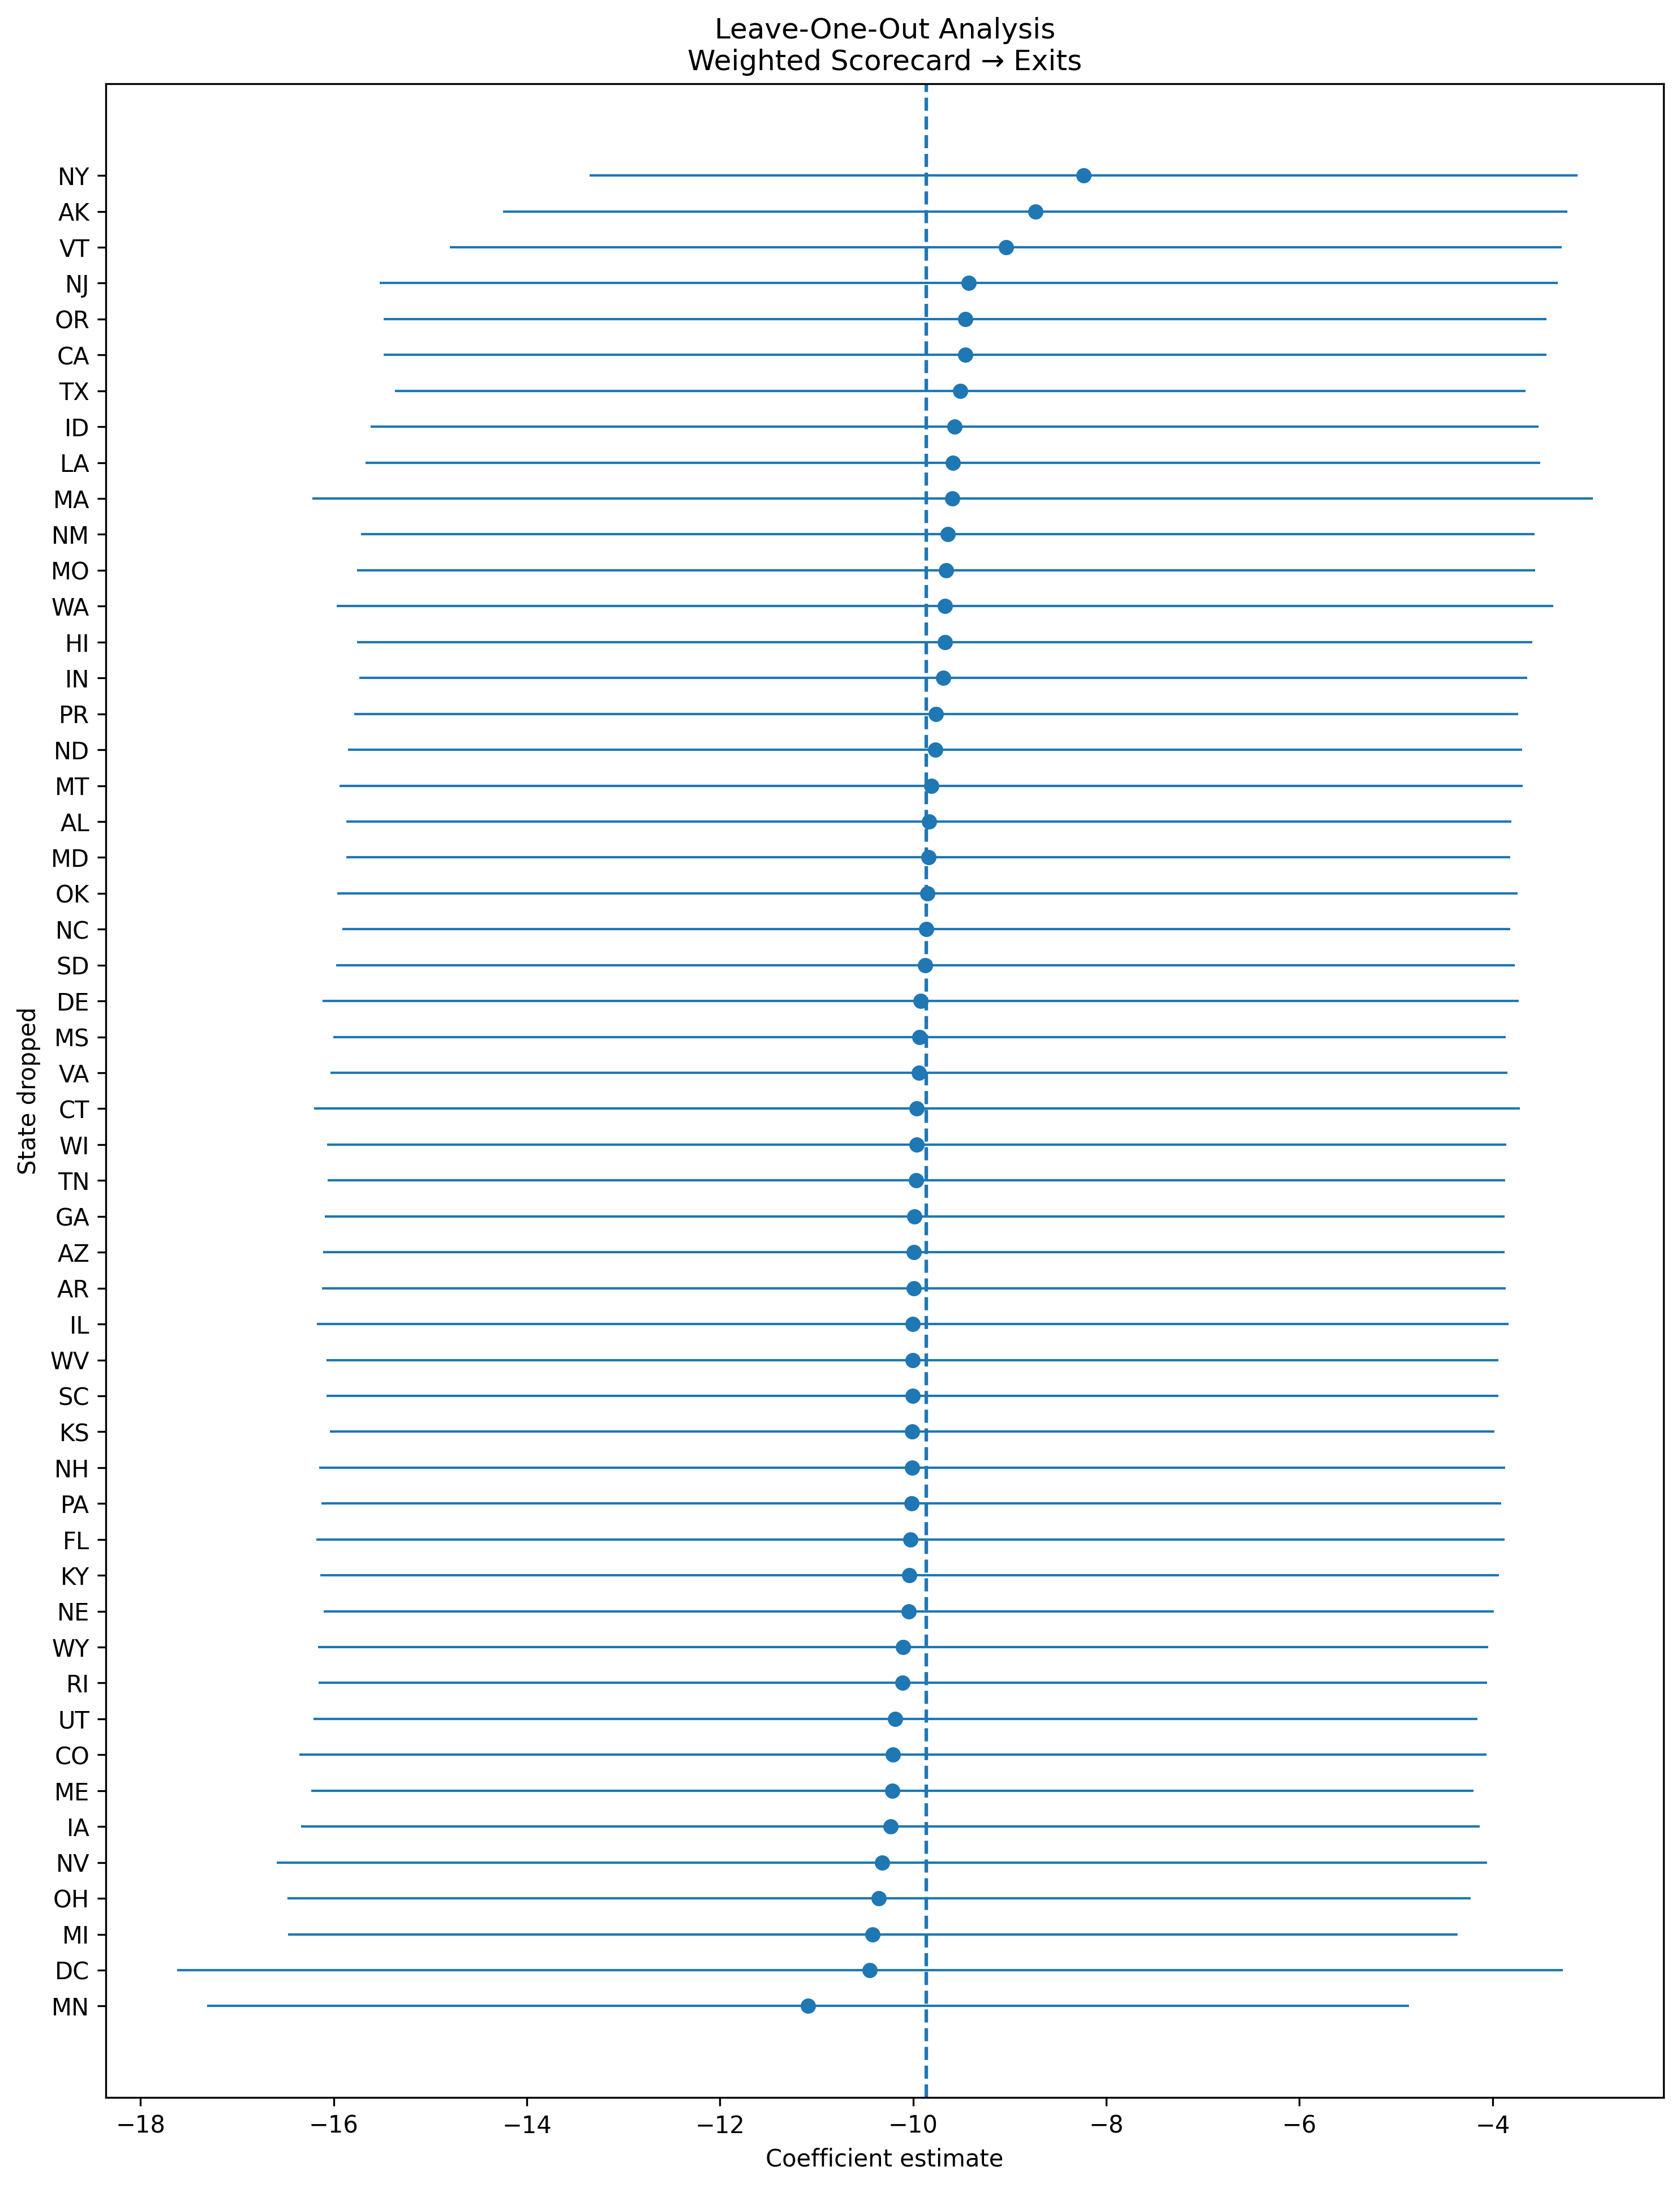

The data file committed next to this chart (first rows):
state_dropped, coef, se, pval, ci_lower, ci_upper, nobs, r2_within, full_sample_coef, full_sample_se, full_sample_pval, full_sample_ci_lower, full_sample_ci_upper, coef_change, abs_coef_change, sign_flip, policy, outcome
AK, -8.734, 2.812, 0.002053, -14.25, -3.223, 407, 0.1047, -9.866, 3.074, 0.001454, -15.89, -3.84, 1.132, 1.132, False, weighted_scorecard, exit_rate
AL, -9.837, 3.078, 0.001522, -15.87, -3.804, 407, 0.08908, -9.866, 3.074, 0.001454, -15.89, -3.84, 0.02876, 0.02876, False, weighted_scorecard, exit_rate
AR, -9.993, 3.127, 0.001526, -16.12, -3.863, 407, 0.08783, -9.866, 3.074, 0.001454, -15.89, -3.84, -0.1269, 0.1269, False, weighted_scorecard, exit_rate
AZ, -9.992, 3.122, 0.001497, -16.11, -3.874, 407, 0.08828, -9.866, 3.074, 0.001454, -15.89, -3.84, -0.1265, 0.1265, False, weighted_scorecard, exit_rate
CA, -9.462, 3.073, 0.002238, -15.48, -3.44, 407, 0.0866, -9.866, 3.074, 0.001454, -15.89, -3.84, 0.4035, 0.4035, False, weighted_scorecard, exit_rate
CO, -10.21, 3.136, 0.00124, -16.36, -4.065, 407, 0.09611, -9.866, 3.074, 0.001454, -15.89, -3.84, -0.3456, 0.3456, False, weighted_scorecard, exit_rate
CT, -9.963, 3.185, 0.00191, -16.21, -3.72, 407, 0.08355, -9.866, 3.074, 0.001454, -15.89, -3.84, -0.09691, 0.09691, False, weighted_scorecard, exit_rate
DC, -10.45, 3.661, 0.004578, -17.62, -3.273, 407, 0.08663, -9.866, 3.074, 0.001454, -15.89, -3.84, -0.5825, 0.5825, False, weighted_scorecard, exit_rate
DE, -9.922, 3.16, 0.001837, -16.12, -3.728, 407, 0.08801, -9.866, 3.074, 0.001454, -15.89, -3.84, -0.05644, 0.05644, False, weighted_scorecard, exit_rate
FL, -10.03, 3.138, 0.001523, -16.18, -3.878, 407, 0.08842, -9.866, 3.074, 0.001454, -15.89, -3.84, -0.1632, 0.1632, False, weighted_scorecard, exit_rate
GA, -9.985, 3.115, 0.001477, -16.09, -3.878, 407, 0.08879, -9.866, 3.074, 0.001454, -15.89, -3.84, -0.1188, 0.1188, False, weighted_scorecard, exit_rate
HI, -9.673, 3.104, 0.001987, -15.76, -3.589, 407, 0.07863, -9.866, 3.074, 0.001454, -15.89, -3.84, 0.1924, 0.1924, False, weighted_scorecard, exit_rate
IA, -10.24, 3.112, 0.00111, -16.34, -4.135, 407, 0.08947, -9.866, 3.074, 0.001454, -15.89, -3.84, -0.3696, 0.3696, False, weighted_scorecard, exit_rate
ID, -9.57, 3.085, 0.002082, -15.62, -3.522, 407, 0.085, -9.866, 3.074, 0.001454, -15.89, -3.84, 0.2963, 0.2963, False, weighted_scorecard, exit_rate
IL, -10, 3.148, 0.00162, -16.17, -3.832, 407, 0.08479, -9.866, 3.074, 0.001454, -15.89, -3.84, -0.1367, 0.1367, False, weighted_scorecard, exit_rate
IN, -9.688, 3.086, 0.001839, -15.74, -3.639, 407, 0.08834, -9.866, 3.074, 0.001454, -15.89, -3.84, 0.1782, 0.1782, False, weighted_scorecard, exit_rate
KS, -10.01, 3.077, 0.001254, -16.04, -3.979, 407, 0.08585, -9.866, 3.074, 0.001454, -15.89, -3.84, -0.1433, 0.1433, False, weighted_scorecard, exit_rate
KY, -10.04, 3.113, 0.001382, -16.14, -3.937, 407, 0.0877, -9.866, 3.074, 0.001454, -15.89, -3.84, -0.1729, 0.1729, False, weighted_scorecard, exit_rate
LA, -9.588, 3.103, 0.002163, -15.67, -3.506, 407, 0.08452, -9.866, 3.074, 0.001454, -15.89, -3.84, 0.2778, 0.2778, False, weighted_scorecard, exit_rate
MA, -9.592, 3.382, 0.004834, -16.22, -2.963, 407, 0.08319, -9.866, 3.074, 0.001454, -15.89, -3.84, 0.2743, 0.2743, False, weighted_scorecard, exit_rate
MD, -9.843, 3.074, 0.001494, -15.87, -3.817, 407, 0.08958, -9.866, 3.074, 0.001454, -15.89, -3.84, 0.02312, 0.02312, False, weighted_scorecard, exit_rate
ME, -10.22, 3.071, 0.0009758, -16.23, -4.195, 407, 0.09243, -9.866, 3.074, 0.001454, -15.89, -3.84, -0.3493, 0.3493, False, weighted_scorecard, exit_rate
MI, -10.42, 3.089, 0.0008279, -16.47, -4.364, 407, 0.09227, -9.866, 3.074, 0.001454, -15.89, -3.84, -0.5527, 0.5527, False, weighted_scorecard, exit_rate
MN, -11.09, 3.175, 0.0005401, -17.31, -4.866, 407, 0.09113, -9.866, 3.074, 0.001454, -15.89, -3.84, -1.223, 1.223, False, weighted_scorecard, exit_rate
MO, -9.659, 3.112, 0.002071, -15.76, -3.559, 407, 0.08618, -9.866, 3.074, 0.001454, -15.89, -3.84, 0.2067, 0.2067, False, weighted_scorecard, exit_rate
MS, -9.932, 3.097, 0.001467, -16, -3.862, 407, 0.09079, -9.866, 3.074, 0.001454, -15.89, -3.84, -0.06646, 0.06646, False, weighted_scorecard, exit_rate
MT, -9.814, 3.124, 0.001828, -15.94, -3.69, 407, 0.07746, -9.866, 3.074, 0.001454, -15.89, -3.84, 0.05224, 0.05224, False, weighted_scorecard, exit_rate
NC, -9.862, 3.085, 0.00152, -15.91, -3.815, 407, 0.08686, -9.866, 3.074, 0.001454, -15.89, -3.84, 0.003472, 0.003472, False, weighted_scorecard, exit_rate
ND, -9.771, 3.101, 0.001773, -15.85, -3.692, 407, 0.08649, -9.866, 3.074, 0.001454, -15.89, -3.84, 0.0949, 0.0949, False, weighted_scorecard, exit_rate
NE, -10.04, 3.091, 0.001272, -16.1, -3.984, 407, 0.09087, -9.866, 3.074, 0.001454, -15.89, -3.84, -0.1777, 0.1777, False, weighted_scorecard, exit_rate
NH, -10.01, 3.133, 0.00153, -16.15, -3.868, 407, 0.08707, -9.866, 3.074, 0.001454, -15.89, -3.84, -0.1433, 0.1433, False, weighted_scorecard, exit_rate
NJ, -9.426, 3.112, 0.002642, -15.53, -3.326, 407, 0.07999, -9.866, 3.074, 0.001454, -15.89, -3.84, 0.4402, 0.4402, False, weighted_scorecard, exit_rate
NM, -9.643, 3.1, 0.002021, -15.72, -3.567, 407, 0.08505, -9.866, 3.074, 0.001454, -15.89, -3.84, 0.2224, 0.2224, False, weighted_scorecard, exit_rate
NV, -10.32, 3.197, 0.001359, -16.59, -4.058, 407, 0.08636, -9.866, 3.074, 0.001454, -15.89, -3.84, -0.4573, 0.4573, False, weighted_scorecard, exit_rate
NY, -8.235, 2.609, 0.001741, -13.35, -3.121, 407, 0.06663, -9.866, 3.074, 0.001454, -15.89, -3.84, 1.631, 1.631, False, weighted_scorecard, exit_rate
OH, -10.35, 3.125, 0.00102, -16.48, -4.229, 407, 0.0921, -9.866, 3.074, 0.001454, -15.89, -3.84, -0.4885, 0.4885, False, weighted_scorecard, exit_rate
OK, -9.854, 3.118, 0.001717, -15.97, -3.742, 407, 0.08584, -9.866, 3.074, 0.001454, -15.89, -3.84, 0.01192, 0.01192, False, weighted_scorecard, exit_rate
OR, -9.46, 3.072, 0.002237, -15.48, -3.44, 407, 0.08088, -9.866, 3.074, 0.001454, -15.89, -3.84, 0.4055, 0.4055, False, weighted_scorecard, exit_rate
PA, -10.02, 3.116, 0.001426, -16.13, -3.912, 407, 0.08886, -9.866, 3.074, 0.001454, -15.89, -3.84, -0.153, 0.153, False, weighted_scorecard, exit_rate
PR, -9.762, 3.075, 0.001632, -15.79, -3.736, 408, 0.08844, -9.866, 3.074, 0.001454, -15.89, -3.84, 0.1034, 0.1034, False, weighted_scorecard, exit_rate
RI, -10.11, 3.087, 0.001165, -16.16, -4.057, 407, 0.08972, -9.866, 3.074, 0.001454, -15.89, -3.84, -0.2413, 0.2413, False, weighted_scorecard, exit_rate
SC, -10.01, 3.097, 0.001349, -16.08, -3.938, 407, 0.08866, -9.866, 3.074, 0.001454, -15.89, -3.84, -0.1416, 0.1416, False, weighted_scorecard, exit_rate
SD, -9.875, 3.113, 0.00165, -15.98, -3.773, 407, 0.08371, -9.866, 3.074, 0.001454, -15.89, -3.84, -0.009488, 0.009488, False, weighted_scorecard, exit_rate
TN, -9.967, 3.111, 0.001482, -16.06, -3.869, 407, 0.08779, -9.866, 3.074, 0.001454, -15.89, -3.84, -0.1009, 0.1009, False, weighted_scorecard, exit_rate
TX, -9.512, 2.985, 0.001574, -15.36, -3.66, 407, 0.1082, -9.866, 3.074, 0.001454, -15.89, -3.84, 0.3543, 0.3543, False, weighted_scorecard, exit_rate
UT, -10.18, 3.073, 0.001019, -16.21, -4.16, 407, 0.09352, -9.866, 3.074, 0.001454, -15.89, -3.84, -0.3175, 0.3175, False, weighted_scorecard, exit_rate
VA, -9.94, 3.108, 0.001512, -16.03, -3.848, 407, 0.08938, -9.866, 3.074, 0.001454, -15.89, -3.84, -0.07425, 0.07425, False, weighted_scorecard, exit_rate
VT, -9.039, 2.937, 0.002251, -14.8, -3.283, 407, 0.07696, -9.866, 3.074, 0.001454, -15.89, -3.84, 0.8266, 0.8266, False, weighted_scorecard, exit_rate
WA, -9.67, 3.214, 0.002816, -15.97, -3.37, 407, 0.0845, -9.866, 3.074, 0.001454, -15.89, -3.84, 0.1963, 0.1963, False, weighted_scorecard, exit_rate
WI, -9.966, 3.115, 0.001504, -16.07, -3.861, 407, 0.08864, -9.866, 3.074, 0.001454, -15.89, -3.84, -0.1002, 0.1002, False, weighted_scorecard, exit_rate
WV, -10.01, 3.095, 0.001343, -16.07, -3.94, 407, 0.09283, -9.866, 3.074, 0.001454, -15.89, -3.84, -0.1413, 0.1413, False, weighted_scorecard, exit_rate
WY, -10.1, 3.091, 0.001189, -16.16, -4.045, 407, 0.09536, -9.866, 3.074, 0.001454, -15.89, -3.84, -0.2383, 0.2383, False, weighted_scorecard, exit_rate
